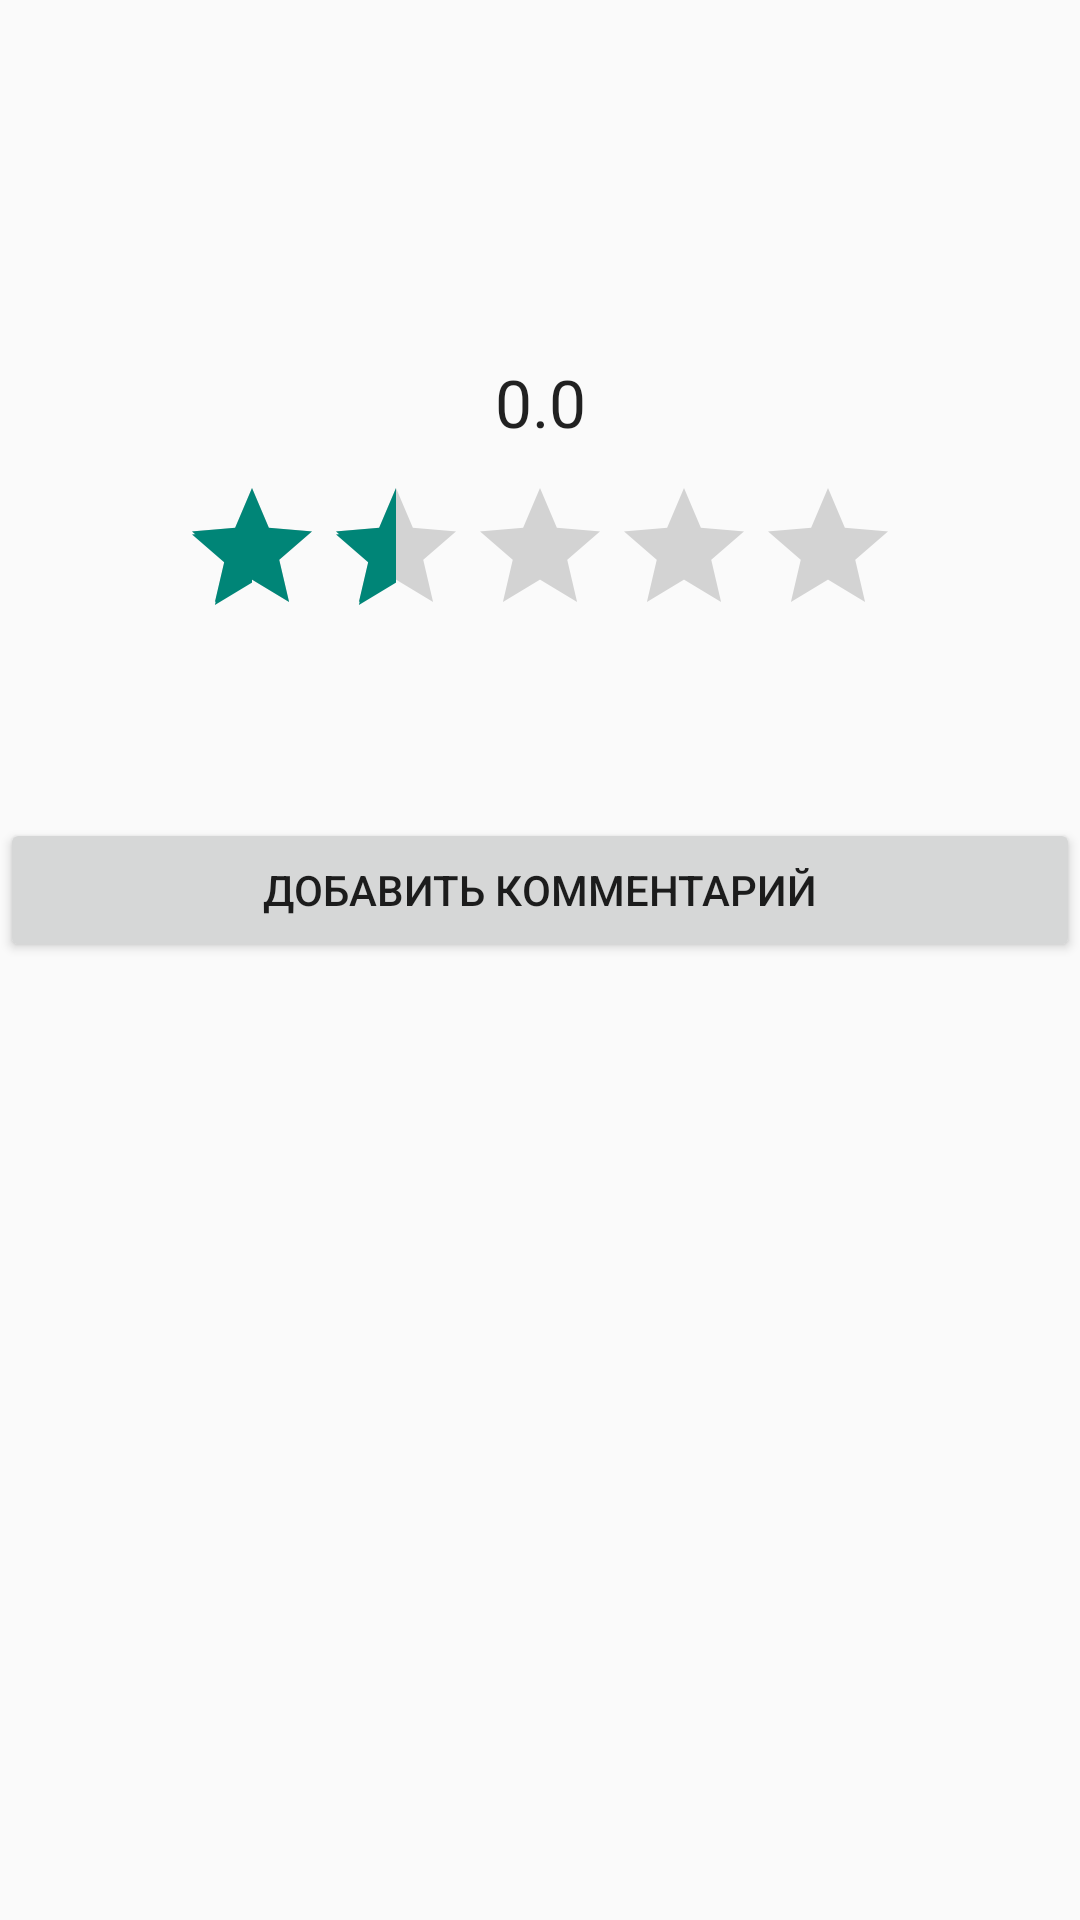

Layout XML and referenced resources for this Android screen:
<!-- AndroidManifest.xml: application theme AppTheme -->
<!-- res/layout/object.xml -->
<?xml version="1.0" encoding="utf-8"?>
<ScrollView
    xmlns:android="http://schemas.android.com/apk/res/android"
    android:layout_width="fill_parent"
    android:layout_height="fill_parent"
    android:fillViewport="true"> 
	<LinearLayout
    	android:layout_width="match_parent"
    	android:layout_height="match_parent"
    	android:orientation="vertical" >

    	<TextView
        	android:id="@+id/titleText"
        	android:layout_width="fill_parent"
        	android:layout_height="wrap_content"
        	android:gravity="center"
        	android:padding="10dp"
        	android:textAppearance="?android:attr/textAppearanceLarge" />

    	<ImageView
    	    android:id="@+id/logo"
    	    android:layout_width="fill_parent"
    	    android:layout_height="180px"
    	    android:src="@drawable/no_image" />

    	<TextView
        	android:id="@+id/rating"
        	android:layout_width="fill_parent"
        	android:layout_height="wrap_content"
        	android:gravity="center"
        	android:padding="10dp"
        	android:text="0.0"
        	android:textAppearance="?android:attr/textAppearanceLarge" />

    	<RatingBar
        	android:id="@+id/ratingStarts"
        	android:layout_width="wrap_content"
        	android:layout_height="wrap_content"
        	android:layout_gravity="center"
        	android:numStars="5"
        	android:rating="1.3" />

    	<TabHost
        	android:id="@android:id/tabhost"
        	android:layout_width="match_parent"
        	android:layout_height="match_parent" >

        	<LinearLayout
            	android:layout_width="match_parent"
            	android:layout_height="match_parent"
            	android:orientation="vertical" >

            	<TabWidget
                	android:id="@android:id/tabs"
                	android:layout_width="match_parent"
                	android:layout_height="50dp" >
            	</TabWidget>

            	<FrameLayout
                	android:id="@android:id/tabcontent"
                	android:layout_width="match_parent"
                	android:layout_height="match_parent" >

                	<LinearLayout
                    	android:id="@+id/tab1"
                    	android:layout_width="match_parent"
                    	android:layout_height="match_parent"
                    	android:orientation="vertical" >
                    	    	<TextView
                    	    	    android:layout_width="fill_parent"
                    	    	    android:layout_height="wrap_content"
                    	    	    android:gravity="center"
                    	    	    android:padding="10dp"
                    	    	    android:text="Раздел находится в разработке"
                    	    	    android:textAppearance="?android:attr/textAppearanceLarge" />
                    	    	
                	</LinearLayout>

                	<LinearLayout
                    	android:id="@+id/tab2"
                    	android:layout_width="match_parent"
                    	android:layout_height="match_parent"
                    	android:orientation="vertical"
                    	android:paddingTop="7dp" >
                		<Button
                		    android:id="@+id/commentBtn"
                		    android:layout_width="fill_parent"
                		    android:layout_height="wrap_content"
                		    android:text="Добавить комментарий" />
                		<LinearLayout
                		    android:id="@+id/commentList"
                		    android:layout_width="fill_parent"
                		    android:layout_height="wrap_content"
                		    android:orientation="vertical" >
                		</LinearLayout>
                		
                	</LinearLayout>

                	<LinearLayout
                    	android:id="@+id/tab3"
                    	android:layout_width="match_parent"
                    	android:layout_height="match_parent"
                    	android:orientation="vertical" >
                	</LinearLayout>
            	</FrameLayout>
        	</LinearLayout>
    	</TabHost>
	</LinearLayout>
</ScrollView>
<!-- resources referenced by this layout -->
<resources>
  <style name="AppTheme" parent="AppBaseTheme">
          
      </style>
  <style name="AppBaseTheme" parent="Theme.AppCompat.Light">
          
      </style>
</resources>
